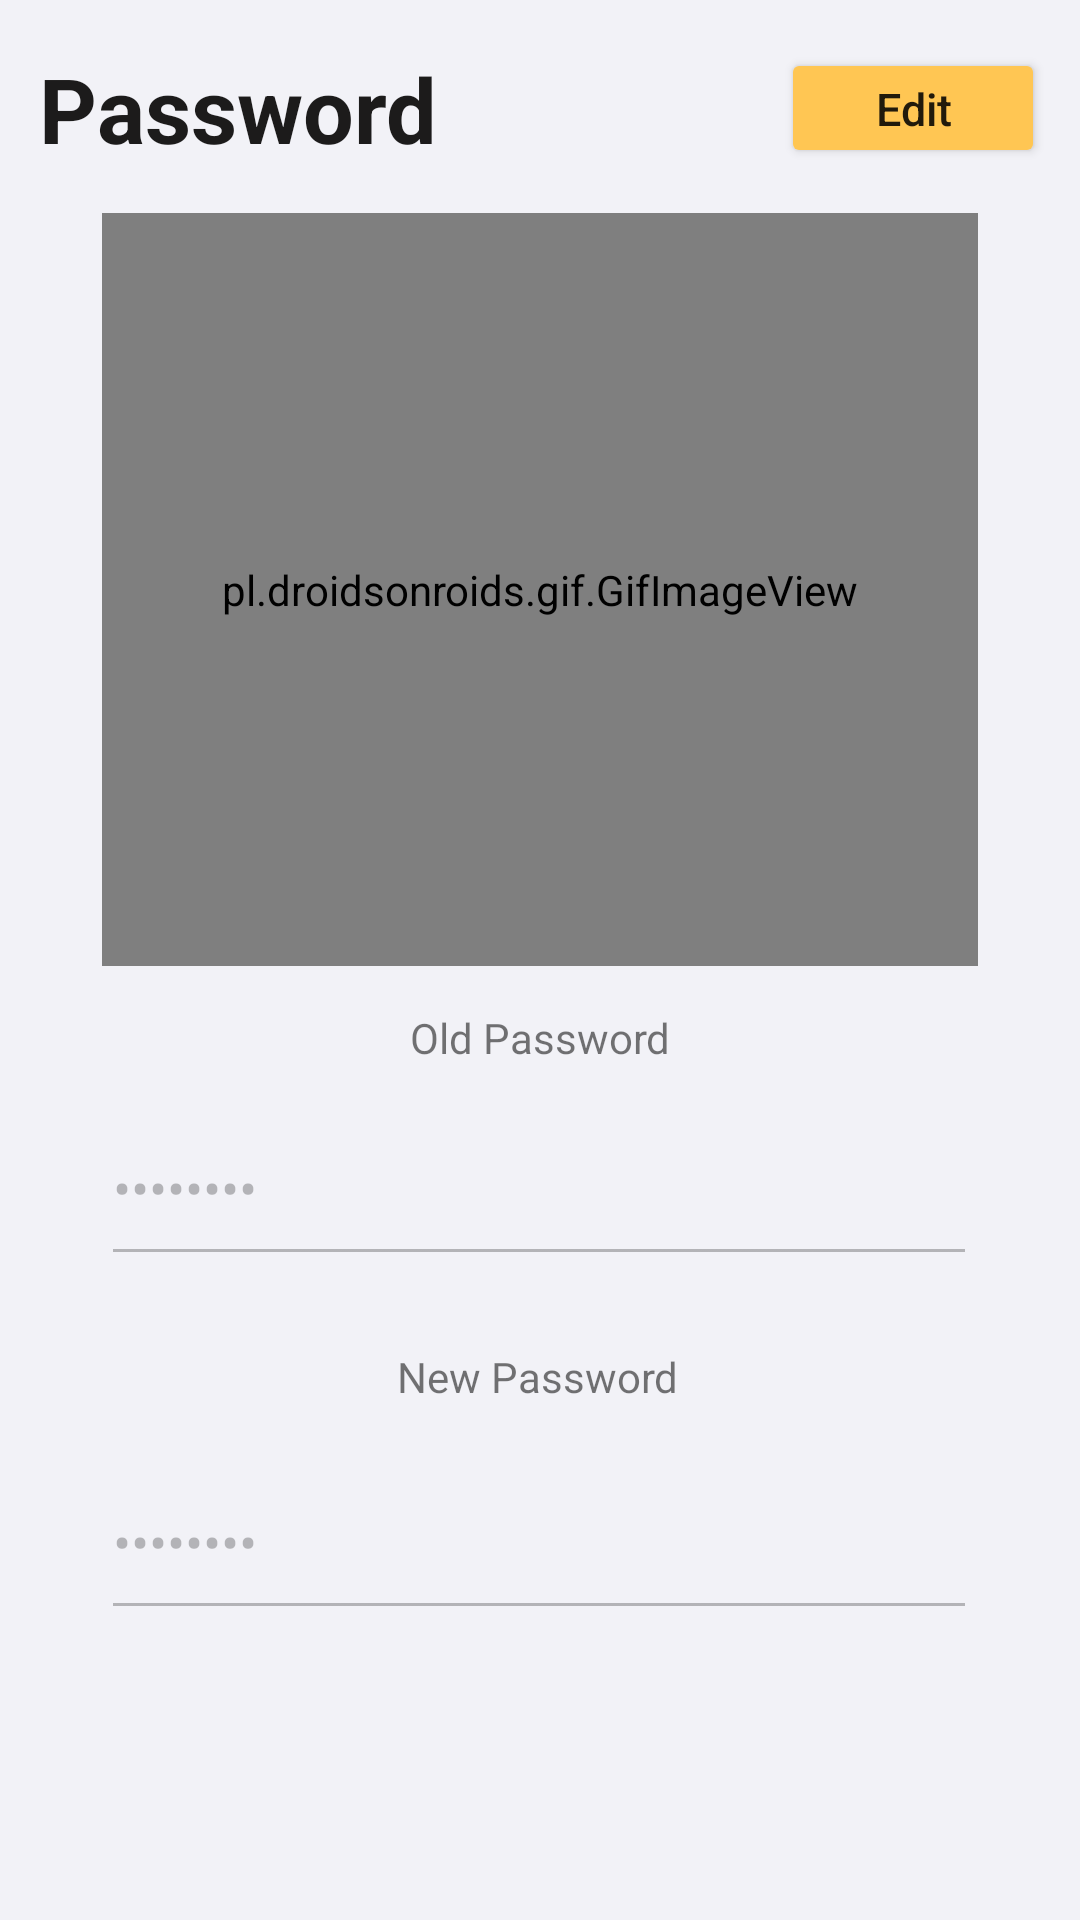

Reconstruct the res/layout file that produces this screen, plus the resources it refers to.
<!-- AndroidManifest.xml: application theme Theme.RecipePro -->
<!-- res/layout/fragment_password.xml -->
<?xml version="1.0" encoding="utf-8"?>
<androidx.constraintlayout.widget.ConstraintLayout xmlns:android="http://schemas.android.com/apk/res/android"
    xmlns:app="http://schemas.android.com/apk/res-auto"
    xmlns:tools="http://schemas.android.com/tools"
    android:id="@+id/passWordFrag"
    android:layout_width="match_parent"
    android:layout_height="match_parent"
    android:background="#F2f2f7"
    tools:context=".PasswordFragment">

    


    <Button
        android:id="@+id/editProfile"
        android:layout_width="88dp"
        android:layout_height="40dp"
        android:layout_marginTop="16dp"
        android:layout_marginEnd="8dp"
        android:backgroundTint="#FFC653"
        android:text="Edit"
        android:textAllCaps="false"
        android:textSize="15sp"
        app:layout_constraintEnd_toEndOf="parent"
        app:layout_constraintHorizontal_bias="0.986"
        app:layout_constraintStart_toStartOf="parent"
        app:layout_constraintTop_toTopOf="parent" />


    <TextView
        android:id="@+id/textView6"
        android:layout_width="wrap_content"
        android:layout_height="wrap_content"
        android:layout_marginTop="16dp"
        android:text="Password"
        android:textColor="#1C1B1B"
        android:textSize="30sp"
        android:textStyle="bold"
        app:layout_constraintBottom_toBottomOf="parent"
        app:layout_constraintEnd_toEndOf="parent"
        app:layout_constraintHorizontal_bias="0.057"
        app:layout_constraintStart_toStartOf="parent"
        app:layout_constraintTop_toTopOf="parent"
        app:layout_constraintVertical_bias="0.0" />

    <pl.droidsonroids.gif.GifImageView
        android:layout_width="292dp"
        android:layout_height="251dp"
        android:src="@drawable/security_on"
        app:layout_constraintBottom_toTopOf="@+id/label_old_password"
        app:layout_constraintEnd_toEndOf="parent"
        app:layout_constraintStart_toStartOf="parent"
        app:layout_constraintTop_toBottomOf="@+id/textView6"></pl.droidsonroids.gif.GifImageView>

    <EditText
        android:id="@+id/new_password"
        android:layout_width="292dp"
        android:layout_height="62dp"
        android:layout_marginTop="8dp"
        android:clickable="true"
        android:enabled="false"
        android:inputType="textPassword"
        android:text="TextView"
        app:layout_constraintBottom_toBottomOf="parent"
        app:layout_constraintEnd_toEndOf="parent"
        app:layout_constraintHorizontal_bias="0.495"
        app:layout_constraintStart_toStartOf="parent"
        app:layout_constraintTop_toBottomOf="@+id/label_new_password"
        app:layout_constraintVertical_bias="0.05" />

    <EditText
        android:id="@+id/old_password"
        android:layout_width="292dp"
        android:layout_height="62dp"
        android:layout_marginTop="8dp"
        android:clickable="true"
        android:enabled="false"
        android:inputType="textPassword"
        android:text="TextView"
        app:layout_constraintEnd_toEndOf="parent"
        app:layout_constraintHorizontal_bias="0.495"
        app:layout_constraintStart_toStartOf="parent"
        app:layout_constraintTop_toBottomOf="@+id/label_old_password" />

    <TextView
        android:id="@+id/label_old_password"
        android:layout_width="wrap_content"
        android:layout_height="wrap_content"
        android:layout_marginTop="280dp"
        android:text="Old Password"
        app:layout_constraintEnd_toEndOf="parent"
        app:layout_constraintStart_toStartOf="parent"
        app:layout_constraintTop_toBottomOf="@+id/textView6" />

    <TextView
        android:id="@+id/label_new_password"
        android:layout_width="wrap_content"
        android:layout_height="wrap_content"
        android:layout_marginTop="24dp"
        android:text="New Password"
        app:layout_constraintEnd_toEndOf="parent"
        app:layout_constraintHorizontal_bias="0.498"
        app:layout_constraintStart_toStartOf="parent"
        app:layout_constraintTop_toBottomOf="@+id/old_password" />

</androidx.constraintlayout.widget.ConstraintLayout>
<!-- resources referenced by this layout -->
<resources>
  <!-- drawable security_on: gif bitmap (drawable, 113807 bytes) -->
  <style name="Theme.RecipePro" parent="Theme.MaterialComponents.Light.NoActionBar">
          
          <item name="colorPrimary">#FFAB00</item>
          <item name="colorPrimaryVariant">#FFC653</item>
          <item name="colorOnPrimary">@color/white</item>
          
          <item name="colorSecondary">#FF4D4D</item>
          <item name="colorSecondaryVariant">#F86E68</item>
          <item name="colorOnSecondary">@color/black</item>
          
          <item name="android:statusBarColor" tools:targetApi="l">?attr/colorPrimaryVariant</item>
          
      </style>
  <!-- not gathered from this repository: default colours our renderer supplied (Android Studio template values) -->
  <color name="black">#FF000000</color>
  <color name="white">#FFFFFFFF</color>
</resources>
